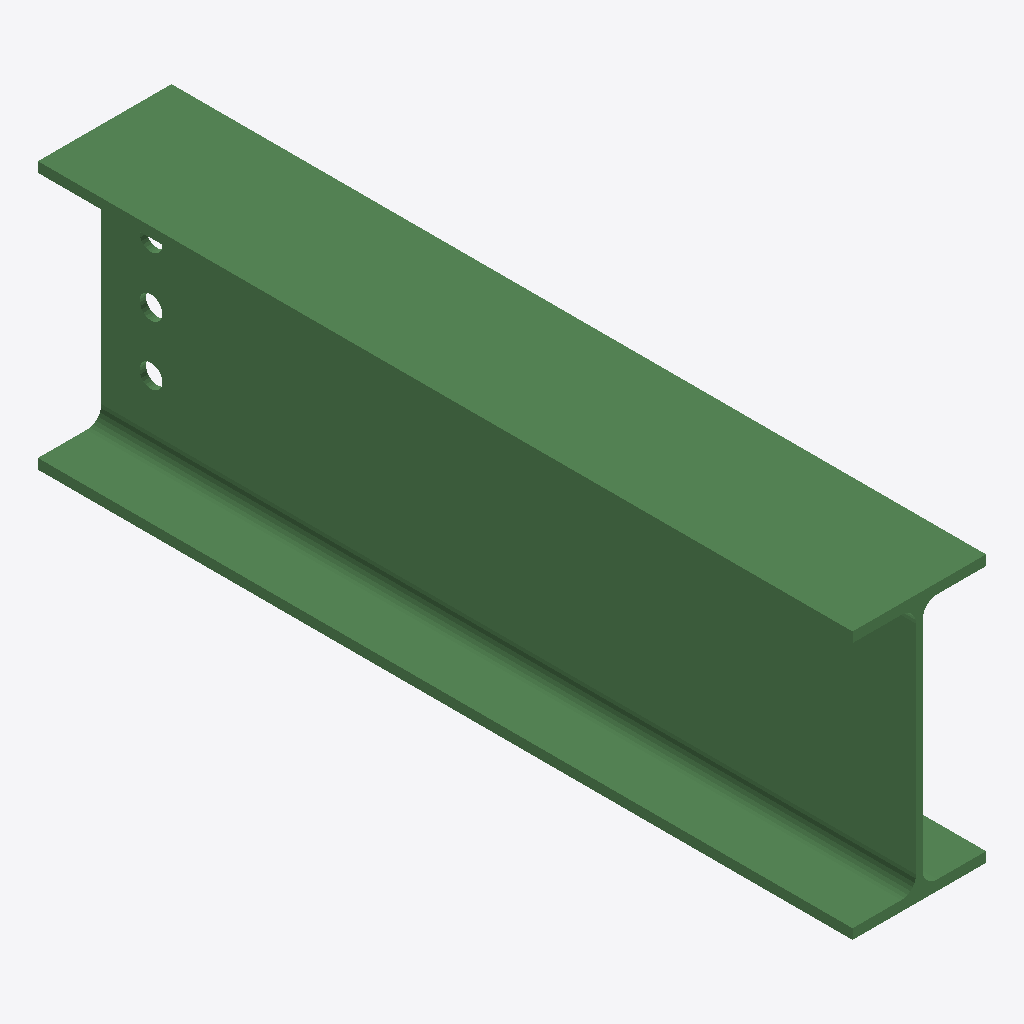
Isometric view of an IFC building model (IFC-SPF (STEP), schema IFC2X3, length unit millimetre), seen from the south-west, elements coloured by IFC class: 1 beam (green).
Extent 0.135 m × 0.823 m × 0.270 m (x, y, z). Storeys (1): Undefined at 0.00 m. Elements (1): 1 IfcBeam.

HEADER;
FILE_DESCRIPTION(('ViewDefinition[AISC_Steel_Detailing]','Option [BaseQuantities:Off]','Option [GridExport:On]','Option [Assemblies:Off]','Option [Bolts:On]','Option [Rebars:On]','Option [PourObjects:Off]','Option [Welds:On]','Option [SurfaceTreatments:On]','Option [LocationBy:0]','Option [ViewColors:Off]','Option [SectionedSpine:Off]','[2 more]'),'2;1');
FILE_NAME('b_1297_Qty_1.ifc','2026-05-16T11:53:02',('GIOVANNIPC\\gcorrea'),('Structural Designer'),'IFC Database version: Work','Tekla Structures 2020 Service Pack 5, IFC Export','');
FILE_SCHEMA(('IFC2X3'));
ENDSEC;
DATA;
#37=IFCPROJECT('2G7ZFDNE16yBDU14FA92Me',#5,'Proyecto',$,$,$,$,(#11),#36);
#39=IFCSITE('2xvEzEinjBTea80yOTcujY',#5,'Obra',$,$,#38,$,$,.ELEMENT.,$,$,$,$,$);
#41=IFCBUILDING('2ptAFOXo570gQ6Ilk1kaVm',#5,'Undefined',$,$,#40,$,$,.ELEMENT.,$,$,$);
#43=IFCBUILDINGSTOREY('29hdEUCErFze9E_VIAceOd',#5,'Undefined',$,$,#42,$,$,.ELEMENT.,0.0);
#65=IFCBEAM('1uJC99Unf2Bu_Q9T4R5QLy',#44,'BEAM','IPE270','IPE270',#48,#64,'ID784cc249-7b1a-422f-8f9a-25d11b15a57c');
ENDSEC;
